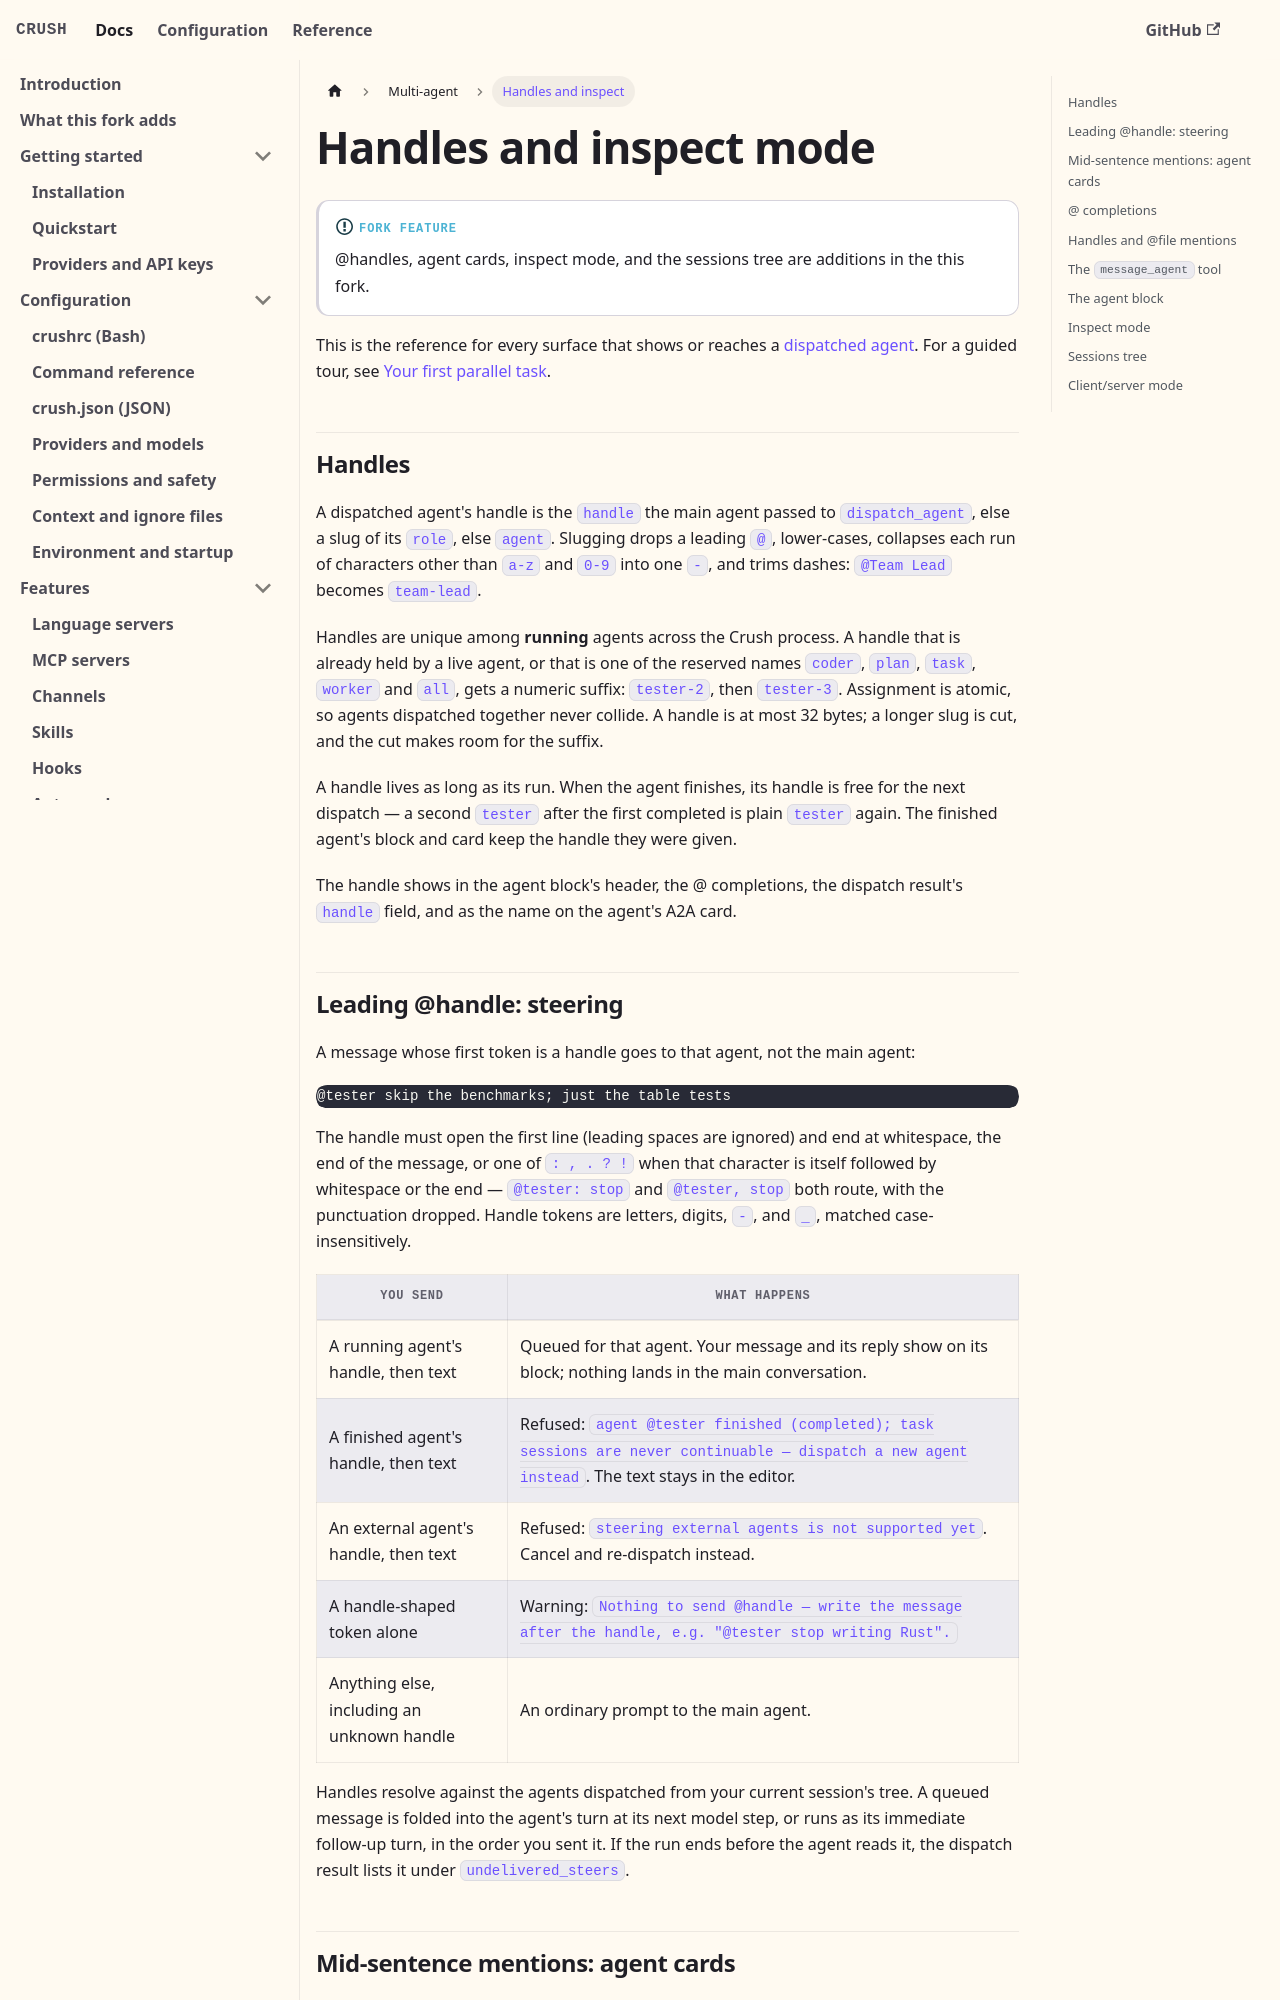

repository: BrunoKrugel/crush · page: agents/handles-and-inspect.html · generator: docusaurus

---
id: handles-and-inspect
title: Handles and inspect mode
sidebar_label: Handles and inspect
sidebar_position: 3
description: Reference for @handles, agent cards, the @ completions, message_agent, the agent block, inspect mode, and the sub-agent sessions tree.
---

# Handles and inspect mode

:::info[Fork feature]
@handles, agent cards, inspect mode, and the sessions tree are additions in the
this fork.
:::

This is the reference for every surface that shows or reaches a
[dispatched agent](/agents/overview). For a guided tour, see
[Your first parallel task](/agents/tutorial).

## Handles

A dispatched agent's handle is the `handle` the main agent passed to
`dispatch_agent`, else a slug of its `role`, else `agent`. Slugging drops a
leading `@`, lower-cases, collapses each run of characters other than `a-z` and
`0-9` into one `-`, and trims dashes: `@Team Lead` becomes `team-lead`.

Handles are unique among **running** agents across the Crush process. A
handle that is already held by a live agent, or that is one of the reserved
names `coder`, `plan`, `task`, `worker` and `all`, gets a numeric suffix:
`tester-2`, then `tester-3`. Assignment is atomic, so agents dispatched
together never collide. A handle is at most 32 bytes; a longer slug is cut,
and the cut makes room for the suffix.

A handle lives as long as its run. When the agent finishes, its handle is free
for the next dispatch — a second `tester` after the first completed is plain
`tester` again. The finished agent's block and card keep the handle they were
given.

The handle shows in the agent block's header, the @ completions, the dispatch
result's `handle` field, and as the name on the agent's A2A card.

## Leading @handle: steering

A message whose first token is a handle goes to that agent, not the main agent:

```text
@tester skip the benchmarks; just the table tests
```

The handle must open the first line (leading spaces are ignored) and end at
whitespace, the end of the message, or one of `: , . ? !` when that character
is itself followed by whitespace or the end — `@tester: stop` and
`@tester, stop` both route, with the punctuation dropped. Handle tokens are
letters, digits, `-`, and `_`, matched case-insensitively.

| You send | What happens |
| --- | --- |
| A running agent's handle, then text | Queued for that agent. Your message and its reply show on its block; nothing lands in the main conversation. |
| A finished agent's handle, then text | Refused: `agent @tester finished (completed); task sessions are never continuable — dispatch a new agent instead`. The text stays in the editor. |
| An external agent's handle, then text | Refused: `steering external agents is not supported yet`. Cancel and re-dispatch instead. |
| A handle-shaped token alone | Warning: `Nothing to send @handle — write the message after the handle, e.g. "@tester stop writing Rust".` |
| Anything else, including an unknown handle | An ordinary prompt to the main agent. |

Handles resolve against the agents dispatched from your current session's
tree. A queued message is folded into the agent's turn at its next model step,
or runs as its immediate follow-up turn, in the order you sent it. If the run
ends before the agent reads it, the dispatch result lists it under
`undelivered_steers`.
